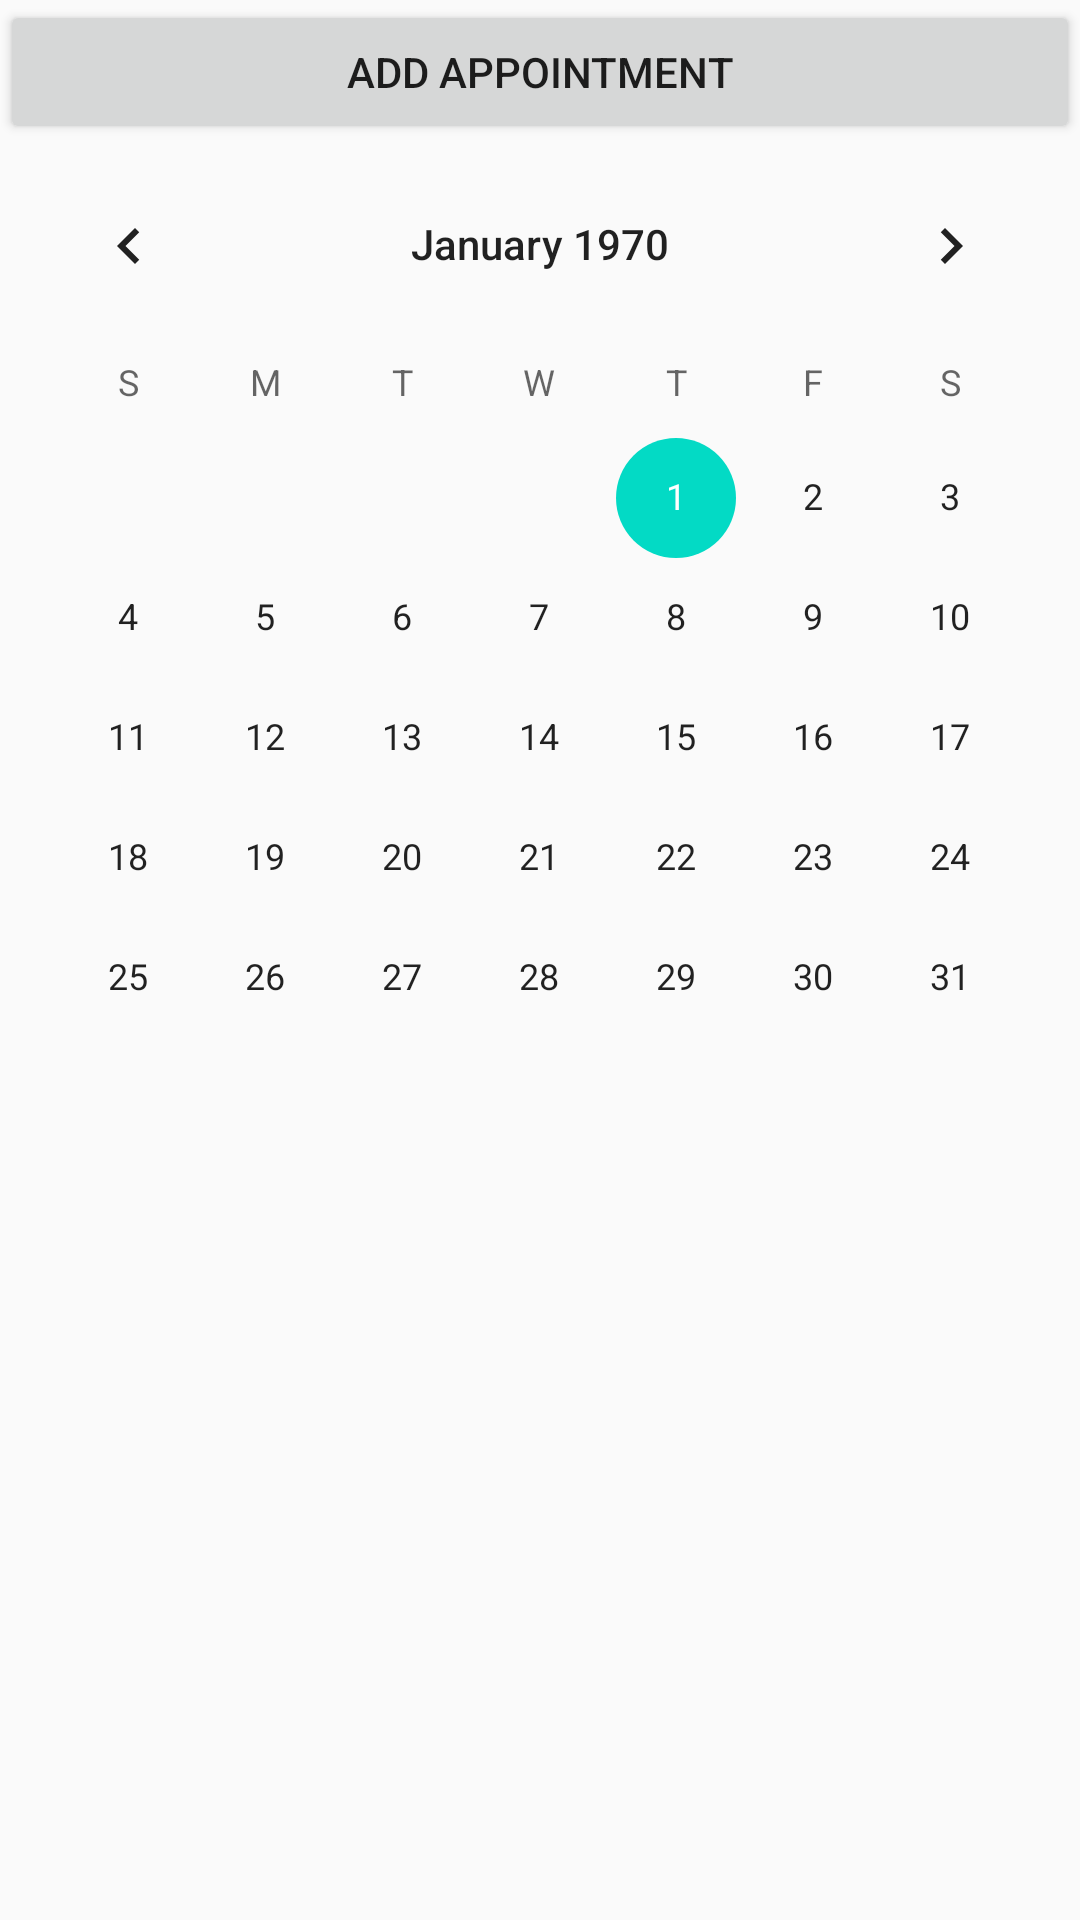

Here is an Android app screen rendered from its layout file. Give the layout XML and the strings, colors and styles it references.
<!-- AndroidManifest.xml: application theme AppTheme -->
<!-- res/layout/fragment_calendar.xml -->
<?xml version="1.0" encoding="utf-8"?>
<LinearLayout
    xmlns:android="http://schemas.android.com/apk/res/android"
    xmlns:app="http://schemas.android.com/apk/res-auto"
    xmlns:tools="http://schemas.android.com/tools"
    android:layout_width="match_parent"
    android:layout_height="match_parent"
    android:orientation="vertical"
    android:fitsSystemWindows="true"
    tools:context=".MainActivity">
    <Button
        android:id="@+id/btnCalendar"
        android:layout_width="match_parent"
        android:layout_height="wrap_content"
        android:text="@string/add_appointment"/>

    <CalendarView
        android:id="@+id/calendarView"
        android:layout_width="match_parent"
        android:layout_height="300dp"/>

    <androidx.recyclerview.widget.RecyclerView
        android:id="@+id/rvAppointment"
        android:layout_width="match_parent"
        android:layout_height="wrap_content"
        android:layout_marginTop="5dp"
        android:layout_marginStart="10dp"
        android:layout_marginLeft="10dp"
        android:layout_marginEnd="10dp"
        app:layoutManager="androidx.recyclerview.widget.LinearLayoutManager"
        android:scrollbars="vertical"
        app:layout_behavior="@string/appbar_scrolling_view_behavior"/>

</LinearLayout>
<!-- resources referenced by this layout -->
<resources>
  <string name="add_appointment">Add appointment</string>
  <style name="AppTheme" parent="Theme.AppCompat.Light.DarkActionBar">
          
          <item name="colorPrimary">#01589E</item>
          <item name="colorPrimaryDark">@color/colorPrimaryDark</item>
          <item name="colorAccent">@color/colorAccent</item>
      </style>
  <!-- not gathered from this repository: default colours our renderer supplied (Android Studio template values) -->
  <color name="colorPrimaryDark">#FF3700B3</color>
  <color name="colorAccent">#FF03DAC5</color>
</resources>
